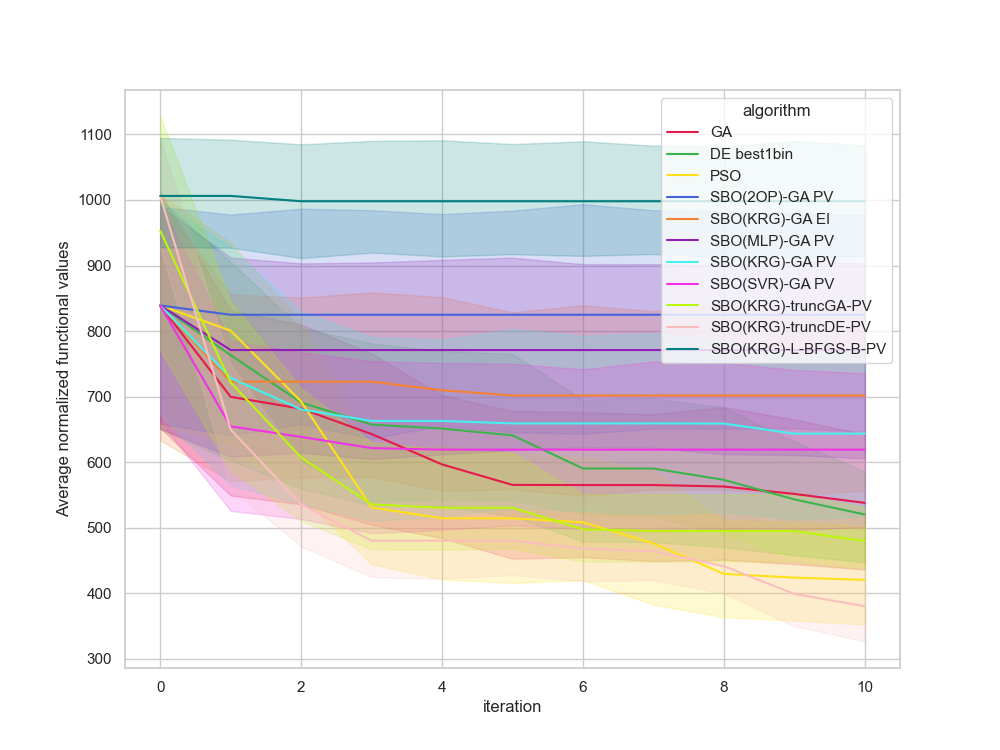

The file beside this chart, header and first rows:
, Unnamed: 0, value, iteration, algorithm, replicate
0, 0.0, 329.3, 0, GA, 0
1, 1.0, 329.3, 1, GA, 0
2, 2.0, 329.3, 2, GA, 0
3, 3.0, 329.3, 3, GA, 0
4, 4.0, 329.3, 4, GA, 0
5, 5.0, 329.3, 5, GA, 0
6, 6.0, 329.3, 6, GA, 0
7, 7.0, 329.3, 7, GA, 0
8, 8.0, 329.3, 8, GA, 0
9, 9.0, 329.3, 9, GA, 0
10, 10.0, 329.3, 10, GA, 0
11, 11.0, 950.2, 0, GA, 1
12, 12.0, 950.2, 1, GA, 1
13, 13.0, 950.2, 2, GA, 1
14, 14.0, 649.5, 3, GA, 1
15, 15.0, 649.5, 4, GA, 1
16, 16.0, 649.5, 5, GA, 1
17, 17.0, 649.5, 6, GA, 1
18, 18.0, 649.5, 7, GA, 1
19, 19.0, 649.5, 8, GA, 1
20, 20.0, 620.6, 9, GA, 1
21, 21.0, 613, 10, GA, 1
22, 22.0, 807.2, 0, GA, 2
23, 23.0, 807.2, 1, GA, 2
24, 24.0, 807.2, 2, GA, 2
25, 25.0, 807.2, 3, GA, 2
26, 26.0, 591.1, 4, GA, 2
27, 27.0, 591.1, 5, GA, 2
28, 28.0, 588.9, 6, GA, 2
29, 29.0, 588.9, 7, GA, 2
30, 30.0, 588.9, 8, GA, 2
31, 31.0, 504.9, 9, GA, 2
32, 32.0, 504.9, 10, GA, 2
33, 33.0, 960.5, 0, GA, 3
34, 34.0, 960.5, 1, GA, 3
35, 35.0, 960.5, 2, GA, 3
36, 36.0, 874.4, 3, GA, 3
37, 37.0, 650.9, 4, GA, 3
38, 38.0, 535.6, 5, GA, 3
39, 39.0, 535.6, 6, GA, 3
40, 40.0, 535.6, 7, GA, 3
41, 41.0, 512.8, 8, GA, 3
42, 42.0, 512.8, 9, GA, 3
43, 43.0, 512.8, 10, GA, 3
44, 44.0, 850.5, 0, GA, 4
45, 45.0, 848.5, 1, GA, 4
46, 46.0, 704, 2, GA, 4
47, 47.0, 704, 3, GA, 4
48, 48.0, 704, 4, GA, 4
49, 49.0, 704, 5, GA, 4
50, 50.0, 704, 6, GA, 4
51, 51.0, 704, 7, GA, 4
52, 52.0, 704, 8, GA, 4
53, 53.0, 704, 9, GA, 4
54, 54.0, 704, 10, GA, 4
55, 55.0, 1039, 0, GA, 5
56, 56.0, 423.3, 1, GA, 5
57, 57.0, 387.4, 2, GA, 5
58, 58.0, 387.4, 3, GA, 5
59, 59.0, 363.2, 4, GA, 5
... 1,150 more rows
